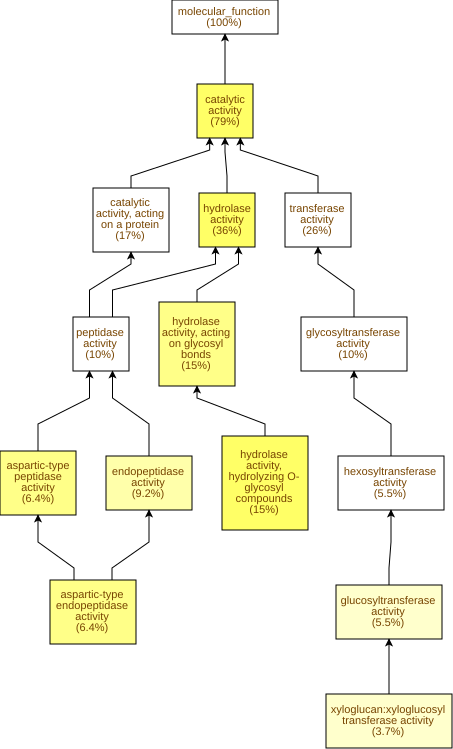

The data file committed next to this chart (first rows):
GO Term	Study #	Study Freq.	Pop. Freq.	p-value	q-value	name	gene products
GO:0003824	86	79%	52%	8.11E-9	1.13E-6	catalytic activity	Cc03g09720,Cc10g15010,Cc10g13470,Cc08g08…
GO:0016787	39	36%	15%	1.17E-7	8.11E-6	hydrolase activity	Cc09g05370,Cc10g13470,Cc06g18950,Cc10g15…
GO:0004553	16	15%	3.1%	2.08E-7	9.62E-6	hydrolase activity, hydrolyzing O-glycos…	Cc09g05370,Cc06g13430,Cc07g07560,Cc10g07…
GO:0016798	16	15%	3.2%	3.73E-7	1.29E-5	hydrolase activity, acting on glycosyl b…	Cc09g05370,Cc06g13430,Cc07g07560,Cc10g07…
GO:0004190	7	6.4%	0.52%	1.49E-6	4.13E-5	aspartic-type endopeptidase activity	Cc07g19200,Cc10g15770,Cc04g09640,Cc04g07…
GO:0070001	7	6.4%	0.52%	1.49E-6	4.13E-5	aspartic-type peptidase activity	Cc07g19200,Cc10g15770,Cc04g09640,Cc04g07…
GO:0004175	10	9.2%	1.8%	2.37E-5	4.71E-4	endopeptidase activity	Cc10g13470,Cc07g06750,Cc07g19200,Cc10g15…
GO:0016762	4	3.7%	0.2%	5.96E-5	1.04E-3	xyloglucan:xyloglucosyl transferase acti…	Cc06g13410,Cc06g13430,Cc07g07560,Cc05g05…
GO:0046527	6	5.5%	0.63%	6.26E-5	1.04E-3	glucosyltransferase activity	Cc10g15010,Cc06g13410,Cc06g13430,Cc07g07…
GO:0008233	11	10%	3.4%	1.15E-3	0.016	peptidase activity	Cc10g13470,Cc07g06750,Cc07g19200,Cc10g15…
GO:0016758	6	5.5%	1.2%	2.44E-3	0.0309	hexosyltransferase activity	Cc10g15010,Cc06g13410,Cc06g13430,Cc07g07…
GO:0016757	11	10%	3.9%	3.47E-3	0.0402	glycosyltransferase activity	Cc11g10580,Cc10g15010,Cc03g15190,Cc06g13…
GO:0030145	3	2.8%	0.33%	5.75E-3	0.0615	manganese ion binding	Cc10g09820,Cc06g12080,Cc10g12110
GO:0004476	1	0.92%	0.01%	7.44E-3	0.0738	mannose-6-phosphate isomerase activity	Cc07g08780
GO:0003998	1	0.92%	0.01%	7.44E-3	0.0738	acylphosphatase activity	Cc06g04220
GO:0071949	3	2.8%	0.46%	0.0141	0.123	FAD binding	Cc09g07430,Cc10g02380,Cc07g14180
GO:0016491	20	18%	11%	0.0154	0.126	oxidoreductase activity	Cc03g09720,Cc09g07430,Cc01g08270,Cc11g10…
GO:0016759	2	1.8%	0.22%	0.0235	0.182	cellulose synthase activity	Cc10g15010,Cc02g15480
GO:0016760	2	1.8%	0.22%	0.0235	0.182	cellulose synthase (UDP-forming) activit…	Cc10g15010,Cc02g15480
GO:0009055	3	2.8%	0.57%	0.0247	0.182	electron transfer activity	Cc07g00690,Cc06g08270,Cc01g09120
GO:0047952	1	0.92%	0.03%	0.0294	0.195	glycerol-3-phosphate dehydrogenase [NAD(…	Cc02g05320
GO:0004470	1	0.92%	0.03%	0.0366	0.232	malic enzyme activity	Cc06g10370
GO:0004471	1	0.92%	0.03%	0.0366	0.232	malate dehydrogenase (decarboxylating) (…	Cc06g10370
GO:0019139	1	0.92%	0.03%	0.0366	0.232	cytokinin dehydrogenase activity	Cc10g02380
GO:0031177	1	0.92%	0.03%	0.0366	0.232	phosphopantetheine binding	Cc11g17510
GO:0072341	1	0.92%	0.05%	0.0509	0.272	modified amino acid binding	Cc11g17510
GO:0004650	2	1.8%	0.35%	0.0552	0.284	polygalacturonase activity	Cc09g05370,Cc03g14380
GO:0004252	3	2.8%	0.82%	0.0602	0.299	serine-type endopeptidase activity	Cc10g13470,Cc07g06750,Cc10g04600
GO:0003968	1	0.92%	0.06%	0.065	0.312	RNA-directed RNA polymerase activity	Cc11g06940
GO:0051287	2	1.8%	0.38%	0.0651	0.312	NAD binding	Cc06g10370,Cc02g05320
GO:0008171	2	1.8%	0.4%	0.0713	0.32	O-methyltransferase activity	Cc08g08370,Cc05g07890
GO:0035251	2	1.8%	0.41%	0.0734	0.32	UDP-glucosyltransferase activity	Cc10g15010,Cc02g15480
GO:0016616	3	2.8%	0.9%	0.0755	0.32	oxidoreductase activity, acting on the C…	Cc03g09720,Cc06g10370,Cc02g05320
GO:0016740	28	26%	20%	0.0905	0.37	transferase activity	Cc10g15010,Cc08g08370,Cc11g10190,Cc06g01…
GO:0050660	3	2.8%	0.98%	0.0908	0.37	flavin adenine dinucleotide binding	Cc09g07430,Cc10g02380,Cc07g14180
GO:0017171	4	3.7%	1.6%	0.0914	0.37	serine hydrolase activity	Cc10g13470,Cc07g06750,Cc01g04320,Cc10g04…
GO:0008236	4	3.7%	1.6%	0.0914	0.37	serine-type peptidase activity	Cc10g13470,Cc07g06750,Cc01g04320,Cc10g04…
GO:0016615	1	0.92%	0.09%	0.0925	0.37	malate dehydrogenase activity	Cc06g10370
GO:0008194	5	4.6%	2.2%	0.095	0.37	UDP-glycosyltransferase activity	Cc10g15010,Cc03g15190,Cc11g03140,Cc02g15…
GO:0016614	3	2.8%	1.0%	0.103	0.37	oxidoreductase activity, acting on CH-OH…	Cc03g09720,Cc06g10370,Cc02g05320
GO:0051087	1	0.92%	0.1%	0.106	0.37	protein-folding chaperone binding	Cc08g14000
GO:0016861	1	0.92%	0.1%	0.106	0.37	intramolecular oxidoreductase activity, …	Cc07g08780
GO:0004559	1	0.92%	0.1%	0.106	0.37	alpha-mannosidase activity	Cc07g10950
GO:0016671	1	0.92%	0.1%	0.106	0.37	oxidoreductase activity, acting on a sul…	Cc09g01560
GO:0016645	1	0.92%	0.11%	0.113	0.37	oxidoreductase activity, acting on the C…	Cc10g02380
GO:0033218	1	0.92%	0.11%	0.113	0.37	amide binding	Cc11g17510
GO:0015211	1	0.92%	0.11%	0.113	0.37	purine nucleoside transmembrane transpor…	Cc10g15400
GO:0015923	1	0.92%	0.11%	0.113	0.37	mannosidase activity	Cc07g10950
GO:0030246	3	2.8%	1.1%	0.118	0.37	carbohydrate binding	Cc07g10200,Cc07g10950,Cc08g16000
GO:0042626	3	2.8%	1.1%	0.12	0.37	ATPase-coupled transmembrane transporter…	Cc01g04960,Cc08g15610,Cc08g03030
GO:0015399	3	2.8%	1.2%	0.147	0.4	primary active transmembrane transporter…	Cc01g04960,Cc08g15610,Cc08g03030
GO:0005337	1	0.92%	0.16%	0.158	0.422	nucleoside transmembrane transporter act…	Cc10g15400
GO:0016746	5	4.6%	2.7%	0.168	0.44	acyltransferase activity	Cc11g10190,Cc11g11390,Cc06g01530,Cc08g02…
GO:0016887	4	3.7%	2.0%	0.176	0.453	ATP hydrolysis activity	Cc01g04960,Cc08g15610,Cc04g14500,Cc08g03…
GO:0008483	1	0.92%	0.18%	0.177	0.453	transaminase activity	Cc05g07610
GO:0016769	1	0.92%	0.18%	0.183	0.453	transferase activity, transferring nitro…	Cc05g07610
GO:0004601	2	1.8%	0.72%	0.184	0.453	peroxidase activity	Cc09g01700,Cc05g08480
GO:0016684	2	1.8%	0.72%	0.184	0.453	oxidoreductase activity, acting on perox…	Cc09g01700,Cc05g08480
GO:0051537	1	0.92%	0.19%	0.189	0.453	2 iron, 2 sulfur cluster binding	Cc01g09120
GO:0016860	1	0.92%	0.19%	0.189	0.453	intramolecular oxidoreductase activity	Cc07g08780
... 79 more rows
